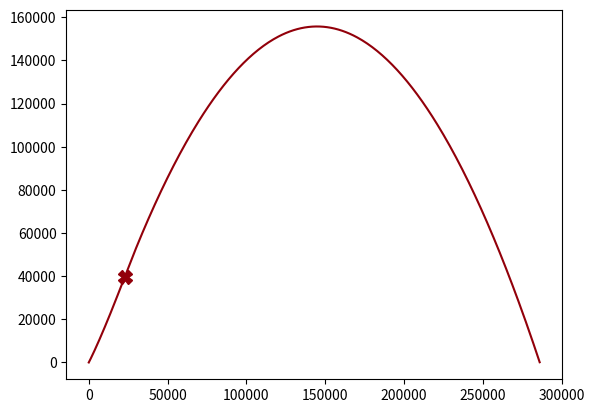

This chart was generated by the following Python code:
import math
import numpy as np
import matplotlib.pyplot as plt

MODEL_G = 9.81
MODEL_DT = 0.001

class PlotStyle:
    do_aspect = 1
    title = ""
    foreground = '#92000A'
    axesground = '#92000A'
    plotgroud = '#92000A'
    background = '#303030'

    def __init__(self, title="", foreground="#000000", axesground="#000000", plotgroud="#FFFFFF", background="#FFFFFF"):
        self.title = title
        self.foreground = foreground
        self.axesground = axesground
        self.plotgroud = plotgroud
        self.background = background
    
    def set_changes(self):
        fig, ax = plt.subplots(nrows=1, ncols=1)
        

class Rocket:
    drag_coefficient = 0.2 #коэффициент лобового сопротивления
    s_front = 1
    s_horizontal = 10000
    air_ρ = 1.2754

    def __init__(self, m,payload, u, dm, r, dr, style : PlotStyle):
        """payload - полезная нагрузка
        u - скорость истечения газов
        dm """
        self.r = r
        self.dr = dr
        self.payload = payload
        self.u = u
        self.m = m
        self.dm = dm

        
        
    def aerodynamic_resistance(self, dr : np.array):
        angle = np.arccos(np.dot(self.u, dr)/np.linalg.norm(self.u)/np.linalg.norm(dr)) # angle between vectors
        S = self.s_front * np.sin(angle) + self.s_horizontal * np.cos(angle)
        
        return (self.drag_coefficient*dr * np.absolute(dr) * self.air_ρ/2)

    def F(self, t, r, dr, m, dm):
        if(m > self.payload): return np.array([dm/m*self.u[0],-9.8+dm/m*self.u[1]])
        return np.array([0,-9.8])

    def euler(self, dt):
        trajectory_x = []
        trajectory_y = []
        u = []
        t = 0
        r = self.r
        dr = self.dr
        m = self.m
        dm = self.dm

        point = 1
        while r[1] >= 0:

            trajectory_x.append(r[0])
            trajectory_y.append(r[1])
            u.append(r)
            dr = np.add(dr, self.F(t, r, dr, m, dm)*dt, casting="unsafe")
            r = np.add(r, dr*dt, casting="unsafe")
            t+=dt
            if(m > self.payload): m-=dm*dt
            else:
                m = self.payload
                if(point == 1):
                    point = 0
                    plt.plot(r[0], r[1], marker = 'X', ms = 10, mec = '#92000A', mfc = '#92000A')
        plt.plot(trajectory_x, trajectory_y, color='#92000A')
    
    def runge_kutta_4(self, dt):
        trajectory_x = []
        trajectory_y = []

        t = 0
        r = self.r
        dr = self.dr
        m = self.m
        dm = self.dm

        z = np.array([0,0])

        k1, k2, k3, k4 = z,z,z,z
        q1, q2, q3, q4 = z,z,z,z

        while r[1] >= 0:
            trajectory_x.append(r[0])
            trajectory_y.append(r[1])


            k1 = dt * dr
            q1 = dt * self.F(t, r, dr, m, dm)

            k2 = dt * (dr + q1/2)
            q2 = dt * self.F(t + dt/2, r + k1/2, dr + q1/2, m-dm*dt/2, dm)

            k3 = dt * (dr + q2/2)
            q3 = dt * self.F(t + dt/2, r + k2/2, dr + q2/2, m-dm*dt/2, dm)

            k4 = dt * (dr + q3)
            q4 = dt * self.F(t + dt, r + k3, dr + q3, m-dm*dt, dm)

            r = np.add(r, (k1+2*k2+2*k3 + k4)/6, casting="unsafe")
            dr = np.add(dr, (q1+2*q2+2*q3 + q4)/6, casting="unsafe")

            t+=dt
            if(m > self.payload): m-=dm*dt
            else: m = self.payload

        plt.plot(trajectory_x, trajectory_y)

def rot(abs, angle):
    """create a vector from polar representation
    angle in grade"""
    angle *= np.pi/180 #converting to radians
    return np.array([abs*np.cos(angle),abs*np.sin(angle)])

a = 3.1415/4


st = PlotStyle("Flüssigkeitsraketentriebwerk")
st.set_changes()
fau2 = Rocket(12500, 4000, rot(2050, 70), 127, np.array([0,10]), rot(0, 45), st)
fau2.euler(1)
#fau2 = Rocket(12500, 4000, 2050, 127,np.array([0,10]), np.array([1650, 0])*np.cos(a)+np.array([0, 1650])*np.sin(a))
#fau2.runge_kutta_4(1)


#print(fau2.aerodynamic_resistance(np.array([0,100])))

plt.show()